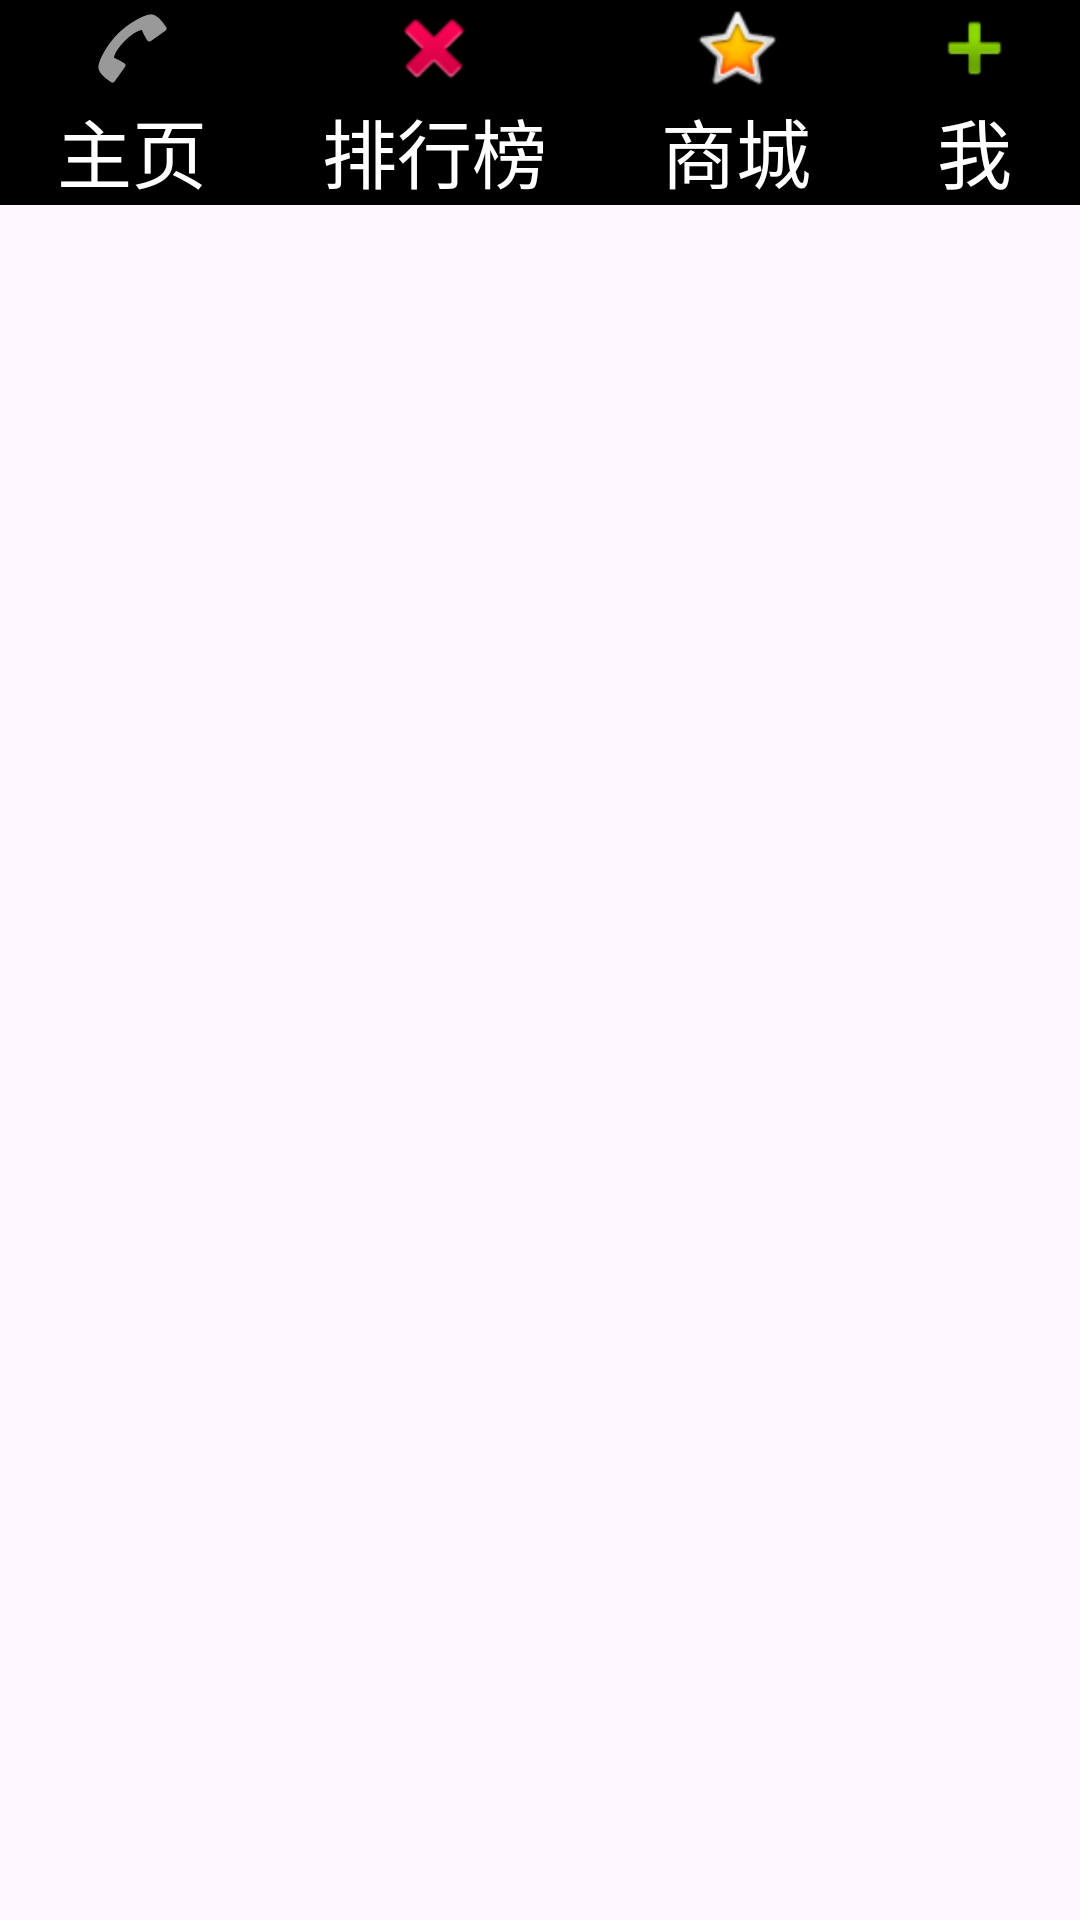

Produce the Android XML layout that renders to this screen, including the resource entries it uses.
<!-- AndroidManifest.xml: application theme Theme.MyApplication -->
<!-- res/layout/button1.xml -->
<?xml version="1.0" encoding="utf-8"?>
<LinearLayout xmlns:android="http://schemas.android.com/apk/res/android"
    xmlns:app="http://schemas.android.com/apk/res-auto"
    xmlns:tools="http://schemas.android.com/tools"
    android:layout_width="match_parent"
    android:layout_height="match_parent"
    android:baselineAligned="false"
    tools:ignore="ExtraText">
        

    <LinearLayout
        android:id="@+id/LinearLayout1"
        android:layout_width="wrap_content"
        android:layout_height="wrap_content"
        android:layout_weight="1"
        android:gravity="center"
        android:background="@color/black"
        android:orientation="vertical">

        <ImageView
            android:id="@+id/imageView1"
            android:layout_width="match_parent"
            android:layout_height="wrap_content"
            android:layout_weight="1"
            android:src="@android:drawable/ic_menu_call"
            tools:ignore="NestedWeights" />

        <TextView
            android:id="@+id/textView1"
            android:layout_width="match_parent"
            android:layout_height="wrap_content"
            android:layout_weight="1"
            android:gravity="center"
            android:text="@string/ap"
            android:textColor="@color/white"
            android:textSize="25sp" />
    </LinearLayout>
    <LinearLayout
        android:id="@+id/LinearLayout2"
        android:layout_width="wrap_content"
        android:layout_height="wrap_content"
        android:layout_weight="1"
        android:gravity="center"
        android:background="@color/black"
        android:orientation="vertical">
        <ImageView
            android:id="@+id/imageView2"
            android:layout_width="match_parent"
            android:layout_height="wrap_content"
            android:layout_weight="1"
            android:src="@android:drawable/ic_delete"
            tools:ignore="NestedWeights" />
        <TextView
            android:id="@+id/textView2"
            android:layout_width="match_parent"
            android:layout_height="wrap_content"
            android:layout_weight="1"
            android:gravity="center"
            android:text="@string/ad"
            android:textColor="@color/white"
            android:textSize="25sp" />
    </LinearLayout>
    <LinearLayout
        android:id="@+id/LinearLayout3"
        android:layout_width="wrap_content"
        android:layout_height="wrap_content"
        android:layout_weight="1"
        android:gravity="center"
        android:background="@color/black"
        android:orientation="vertical">

        <ImageView
            android:id="@+id/imageView3"
            android:layout_width="match_parent"
            android:layout_height="wrap_content"
            android:layout_weight="1"
            android:src="@android:drawable/btn_star_big_on"
            tools:ignore="NestedWeights" />

        <TextView
            android:id="@+id/view3"
            android:layout_width="match_parent"
            android:layout_height="wrap_content"
            android:layout_weight="1"
            android:gravity="center"
            android:text="@string/ac"
            android:textColor="@color/white"
            android:textSize="25sp" />
    </LinearLayout>
    <LinearLayout
        android:id="@+id/LinearLayout4"
        android:layout_width="wrap_content"
        android:layout_height="wrap_content"
        android:layout_weight="1"
        android:background="@color/black"
        android:gravity="center"
        android:orientation="vertical">
        <ImageView
            android:id="@+id/imageView4"
            android:layout_width="match_parent"
            android:layout_height="wrap_content"
            android:layout_weight="1"
            android:src="@android:drawable/ic_input_add"
            tools:ignore="NestedWeights" />
        <TextView
            android:id="@+id/view4"
            android:layout_width="match_parent"
            android:layout_height="wrap_content"
            android:layout_weight="1"
            android:gravity="center"
            android:text="@string/kj"
            android:textColor="@color/white"
            android:textSize="25sp" />
    </LinearLayout>
</LinearLayout>
<!-- resources referenced by this layout -->
<resources>
  <string name="ac">商城</string>
  <string name="ad">排行榜</string>
  <string name="ap">主页</string>
  <string name="kj">我</string>
  <style name="Theme.MyApplication" parent="Theme.Material3.DayNight.NoActionBar" />
  <!-- not gathered from this repository: default colours our renderer supplied (Android Studio template values) -->
  <color name="black">#FF000000</color>
  <color name="white">#FFFFFFFF</color>
</resources>
